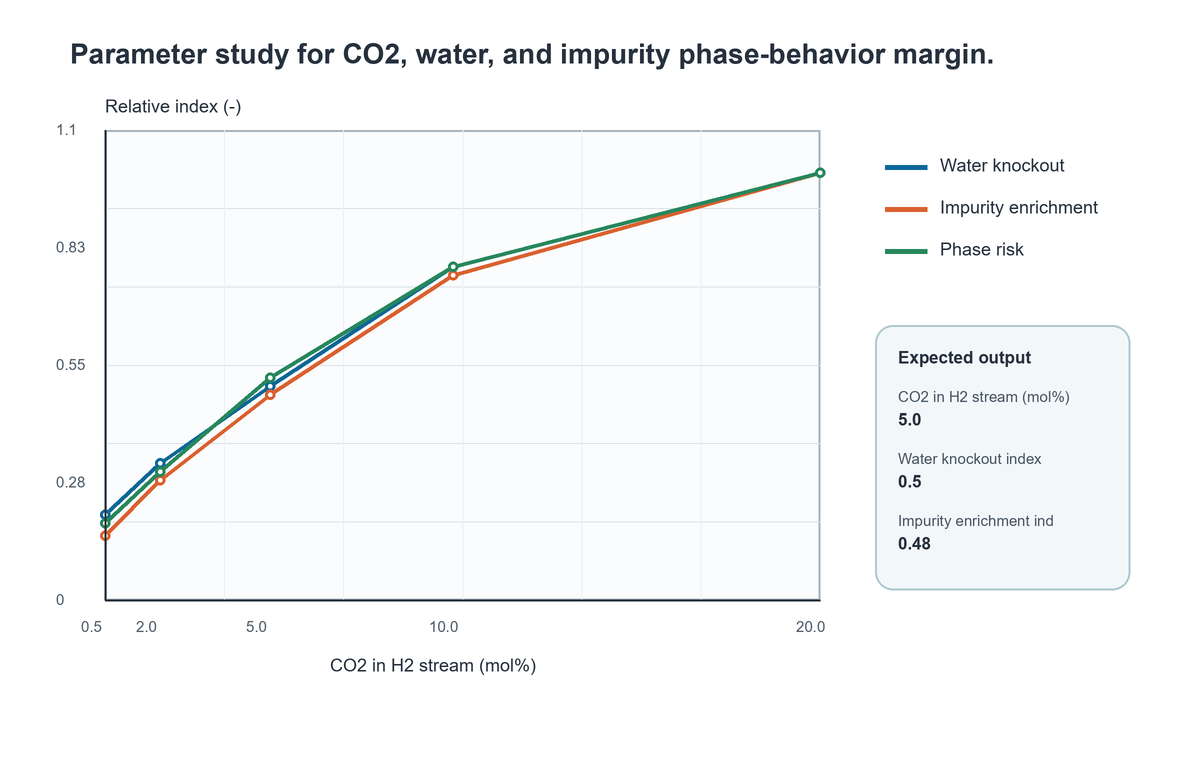

Source data for this figure (header and first rows):
CO2 in H2 stream (mol%), Water knockout index, Impurity enrichment index, Phase-risk index
0.5, 0.2, 0.15, 0.18
2.0, 0.32, 0.28, 0.3
5.0, 0.5, 0.48, 0.52
10.0, 0.78, 0.76, 0.78
20.0, 1.0, 1.0, 1.0
